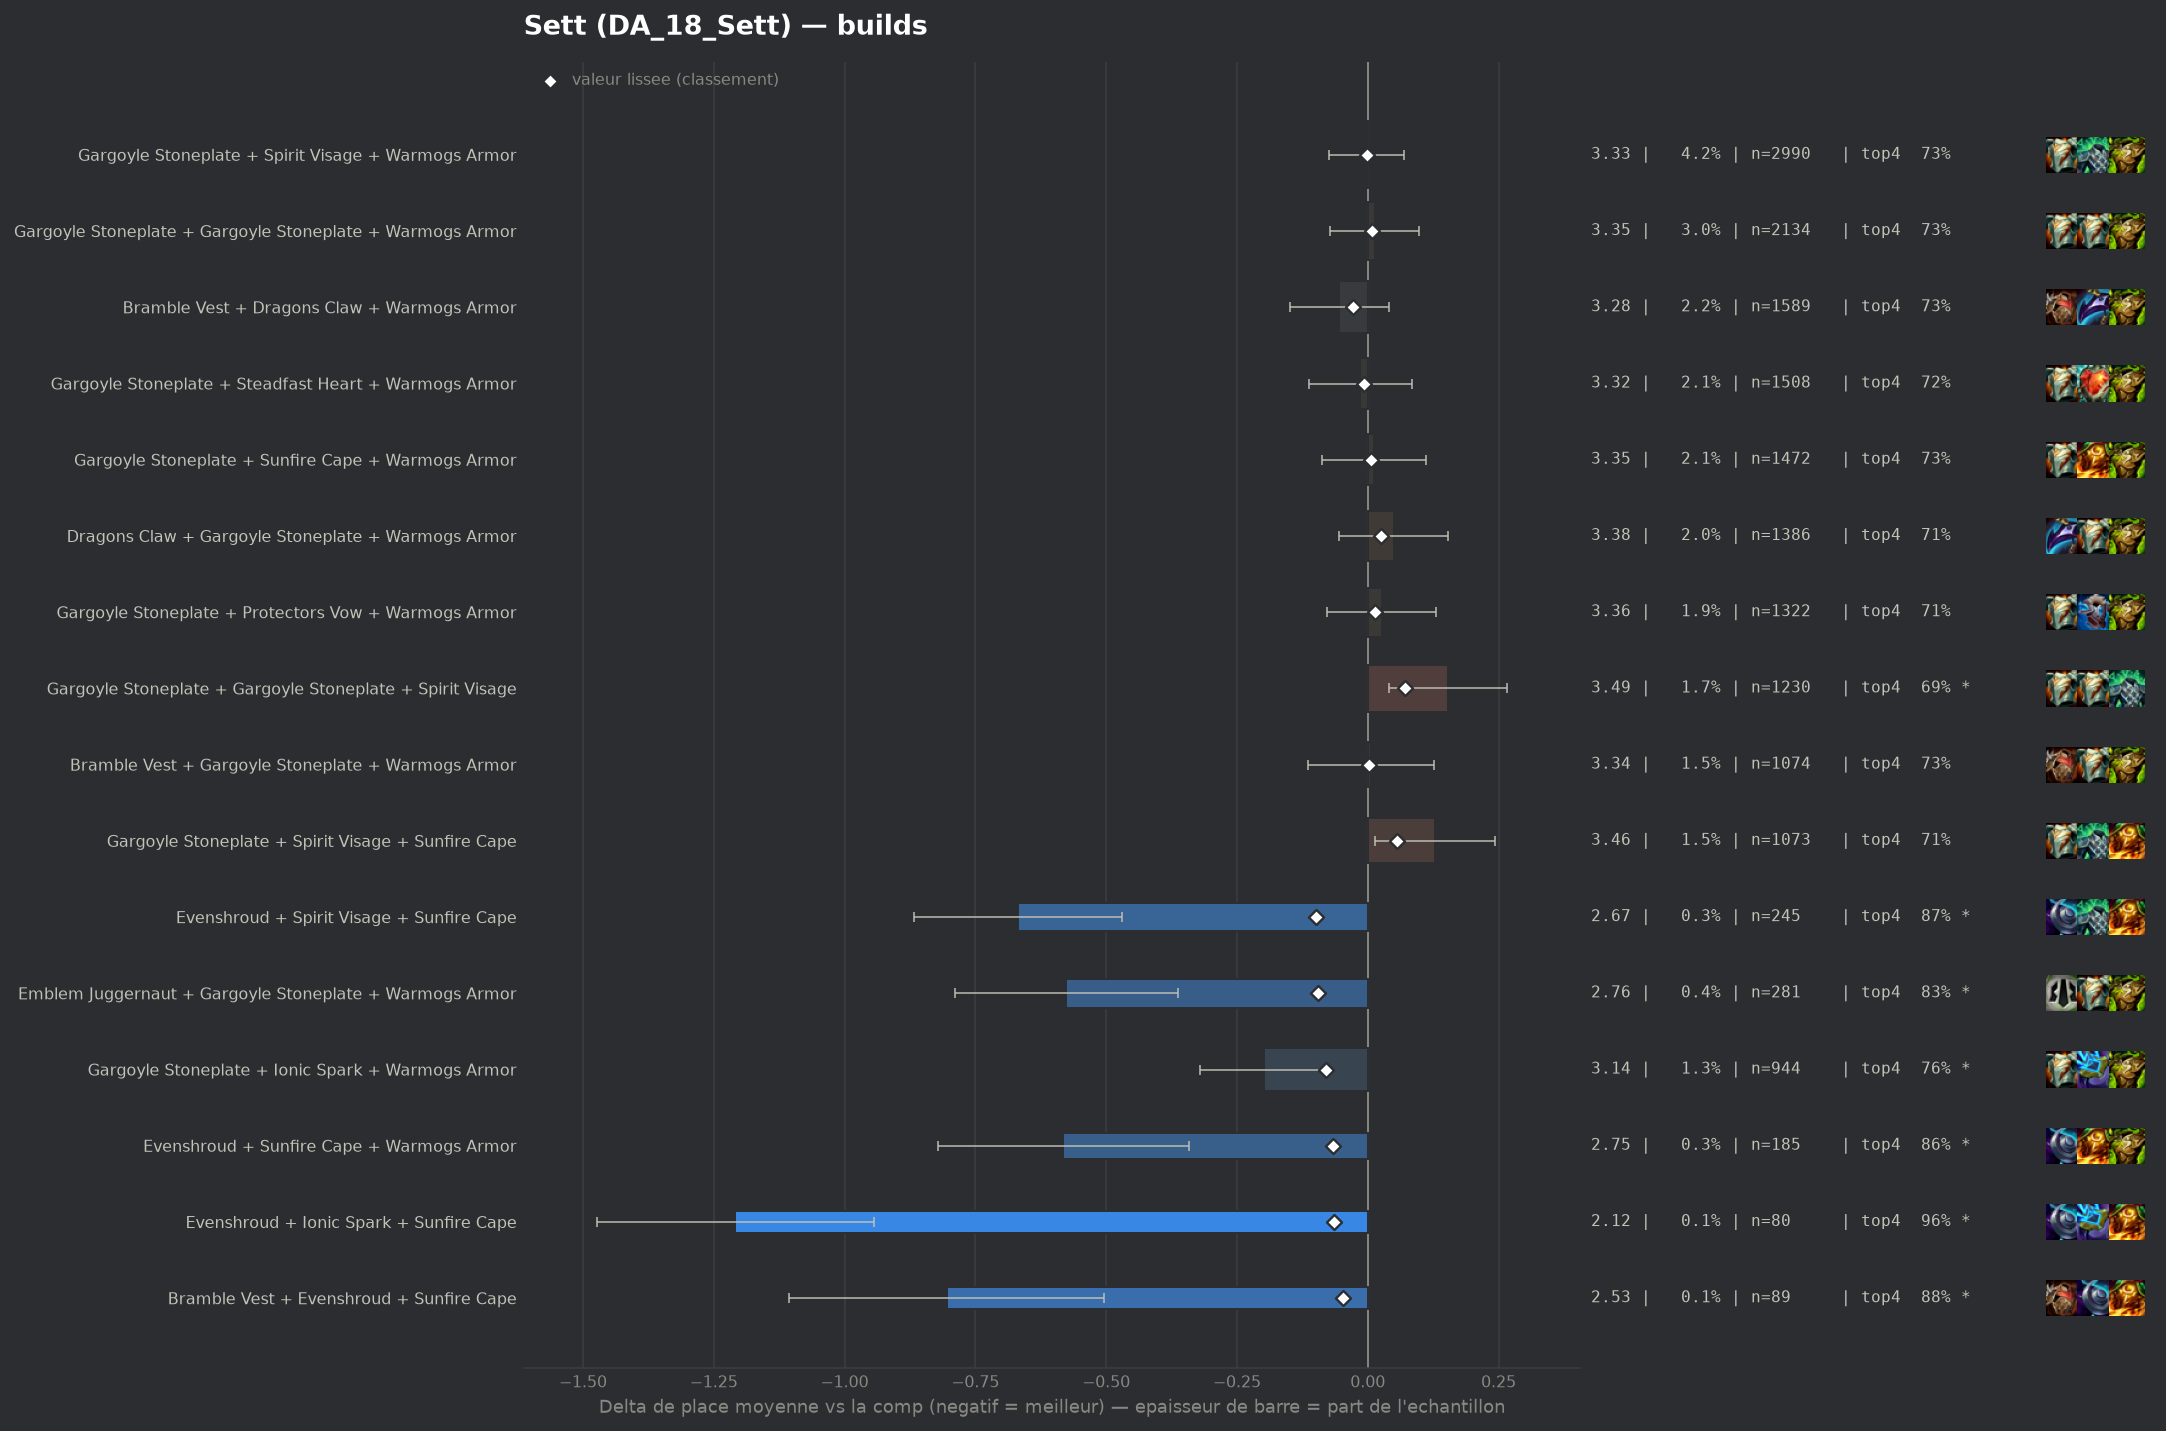

The data file committed next to this chart (first rows):
group, label, n, share, avg_place, shrunk_avg, score, d_avg, d_avg_pess, impact, d_top4, win, top2, top4, sd, z, p, significant
pepite, Evenshroud + Spirit Visage + Sunfire Cap…, 245, 0.003461, 2.665, 3.235, -0.099, -0.668, -0.47, 0.0003, 0.1476, 0.2776, 0.5469, 0.8735, 1.581, -6.6, 0.0, True
pepite, Emblem Juggernaut + Gargoyle Stoneplate …, 281, 0.003969, 2.758, 3.238, -0.095, -0.576, -0.363, 0.0004, 0.0998, 0.3238, 0.5445, 0.8256, 1.811, -5.32, 0.0, True
pepite, Gargoyle Stoneplate + Ionic Spark + Warm…, 944, 0.01333, 3.136, 3.254, -0.079, -0.198, -0.076, 0.0011, 0.0369, 0.2606, 0.4407, 0.7627, 1.895, -3.19, 0.00143, True
pepite, Evenshroud + Sunfire Cape + Warmogs Armo…, 185, 0.002613, 2.751, 3.266, -0.067, -0.582, -0.342, 0.0002, 0.1336, 0.2595, 0.5405, 0.8595, 1.661, -4.76, 0.0, True
pepite, Evenshroud + Ionic Spark + Sunfire Cape, 80, 0.00113, 2.125, 3.269, -0.065, -1.209, -0.943, 0.0001, 0.2367, 0.3625, 0.7, 0.9625, 1.208, -8.93, 0.0, True
pepite, Bramble Vest + Evenshroud + Sunfire Cape, 89, 0.001257, 2.528, 3.286, -0.048, -0.805, -0.505, 0.0001, 0.1506, 0.2697, 0.5955, 0.8764, 1.446, -5.25, 0.0, True
, Evenshroud + Gargoyle Stoneplate + Warmo…, 455, 0.006427, 3.152, 3.289, -0.044, -0.182, -0.001, 0.0003, 0.028, 0.2505, 0.4835, 0.7538, 1.96, -1.97, 0.0485, False
, Evenshroud + Steadfast Heart + Sunfire C…, 82, 0.001158, 2.573, 3.292, -0.042, -0.76, -0.388, 0.0, 0.1278, 0.3659, 0.5976, 0.8537, 1.718, -4.0, 6e-05, True
, Evenshroud + Spirit Visage + Warmogs Arm…, 94, 0.001328, 2.681, 3.293, -0.041, -0.653, -0.293, 0.0001, 0.0933, 0.3191, 0.5745, 0.8191, 1.776, -3.56, 0.00037, True
, Spirit Visage + Sunfire Cape + Warmogs A…, 333, 0.004704, 3.126, 3.294, -0.039, -0.207, -0.011, 0.0002, 0.0309, 0.2342, 0.4444, 0.7568, 1.828, -2.07, 0.03891, False
, Gargoyle Stoneplate + Steraks Gage + War…, 304, 0.004294, 3.125, 3.297, -0.037, -0.209, 0.0, 0.0002, 0.0275, 0.2697, 0.4474, 0.7533, 1.958, -1.85, 0.06384, False
, Protectors Vow + Sunfire Cape + Warmogs …, 185, 0.002613, 3.027, 3.298, -0.035, -0.307, -0.028, 0.0001, 0.0526, 0.2757, 0.5027, 0.7784, 1.927, -2.16, 0.03071, False
, Spirit Visage + Steadfast Heart + Sunfir…, 179, 0.002528, 3.039, 3.301, -0.033, -0.294, -0.053, 0.0001, 0.0731, 0.1955, 0.4413, 0.7989, 1.642, -2.39, 0.01664, False
, Dragons Claw + Steadfast Heart + Sunfire…, 170, 0.002401, 3.029, 3.301, -0.033, -0.304, -0.027, 0.0001, 0.0683, 0.2412, 0.4882, 0.7941, 1.842, -2.15, 0.03157, False
, Crownguard + Gargoyle Stoneplate + Stead…, 232, 0.003277, 3.108, 3.302, -0.032, -0.226, 0.0, 0.0001, 0.0414, 0.2284, 0.4784, 0.7672, 1.862, -1.84, 0.06522, False
, Bramble Vest + Gargoyle Stoneplate + Ion…, 150, 0.002119, 3.0, 3.302, -0.032, -0.334, -0.048, 0.0001, 0.0475, 0.2533, 0.4867, 0.7733, 1.785, -2.29, 0.02228, False
, Emblem Juggernaut + Gargoyle Stoneplate …, 69, 0.0009746, 2.638, 3.301, -0.032, -0.696, -0.298, 0.0, 0.1293, 0.3478, 0.5652, 0.8551, 1.685, -3.43, 0.00061, True
, Evenshroud + Gargoyle Stoneplate + Sunfi…, 354, 0.005, 3.181, 3.303, -0.031, -0.153, 0.0, 0.0002, 0.0228, 0.2542, 0.4322, 0.7486, 1.876, -1.53, 0.1266, False
, Dragons Claw + Ionic Spark + Sunfire Cap…, 80, 0.00113, 2.763, 3.303, -0.031, -0.571, -0.178, 0.0, 0.0992, 0.3125, 0.55, 0.825, 1.791, -2.85, 0.00436, True
populaire, Bramble Vest + Dragons Claw + Warmogs Ar…, 1589, 0.02244, 3.279, 3.305, -0.029, -0.054, 0.0, 0.0006, 0.008, 0.2146, 0.416, 0.7338, 1.912, -1.12, 0.2647, False
, Bramble Vest + Protectors Vow + Warmogs …, 129, 0.001822, 2.984, 3.304, -0.029, -0.349, -0.03, 0.0001, 0.0649, 0.2403, 0.5039, 0.7907, 1.847, -2.14, 0.03199, False
, Dragons Claw + Evenshroud + Sunfire Cape, 96, 0.001356, 2.875, 3.304, -0.029, -0.459, -0.136, 0.0, 0.1283, 0.1979, 0.5104, 0.8542, 1.609, -2.79, 0.00528, True
, Crownguard + Ionic Spark + Sunfire Cape, 49, 0.0006921, 2.51, 3.306, -0.028, -0.823, -0.301, 0.0, 0.1517, 0.3878, 0.6327, 0.8776, 1.864, -3.09, 0.002, True
, Dragons Claw + Protectors Vow + Warmogs …, 218, 0.003079, 3.128, 3.306, -0.027, -0.205, 0.0, 0.0001, 0.0632, 0.1835, 0.4495, 0.789, 1.787, -1.69, 0.09079, False
, Bramble Vest + Spirit Visage + Sunfire C…, 139, 0.001963, 3.036, 3.307, -0.027, -0.298, -0.013, 0.0001, 0.0871, 0.2014, 0.4604, 0.8129, 1.711, -2.05, 0.04055, False
, Evenshroud + Gargoyle Stoneplate + Spiri…, 332, 0.004689, 3.199, 3.308, -0.026, -0.135, 0.0, 0.0001, 0.0302, 0.2139, 0.4428, 0.756, 1.855, -1.32, 0.1869, False
, Ionic Spark + Steadfast Heart + Warmogs …, 75, 0.001059, 2.813, 3.307, -0.026, -0.52, -0.08, 0.0, 0.0742, 0.3867, 0.5333, 0.8, 1.944, -2.32, 0.02053, False
, Protectors Vow + Steadfast Heart + Warmo…, 150, 0.002119, 3.073, 3.309, -0.025, -0.26, 0.0, 0.0001, 0.0742, 0.22, 0.46, 0.8, 1.855, -1.72, 0.08617, False
, Ionic Spark + Spirit Visage + Sunfire Ca…, 117, 0.001653, 3.0, 3.308, -0.025, -0.334, 0.0, 0.0, 0.052, 0.2393, 0.5299, 0.7778, 1.858, -1.94, 0.05241, False
, Ionic Spark + Protectors Vow + Warmogs A…, 85, 0.001201, 2.894, 3.309, -0.025, -0.439, -0.044, 0.0, 0.0977, 0.2706, 0.5176, 0.8235, 1.86, -2.18, 0.0295, False
, Evenshroud + Spirit Visage + Steadfast H…, 64, 0.000904, 2.75, 3.308, -0.025, -0.584, -0.125, 0.0, 0.0867, 0.3281, 0.5625, 0.8125, 1.871, -2.49, 0.01263, False
, Evenshroud + Gargoyle Stoneplate + Stead…, 157, 0.002218, 3.089, 3.309, -0.024, -0.244, 0.0, 0.0001, 0.0767, 0.2357, 0.4204, 0.8025, 1.775, -1.72, 0.08497, False
, Dragons Claw + Evenshroud + Gargoyle Sto…, 125, 0.001766, 3.04, 3.31, -0.024, -0.294, 0.0, 0.0, 0.0662, 0.208, 0.472, 0.792, 1.722, -1.9, 0.05699, False
, Dragons Claw + Gargoyle Stoneplate + Ion…, 92, 0.001299, 2.935, 3.309, -0.024, -0.399, 0.0, 0.0, 0.0459, 0.3043, 0.5652, 0.7717, 2.037, -1.88, 0.06054, False
, Bramble Vest + Dragons Claw + Ionic Spar…, 69, 0.0009746, 2.812, 3.309, -0.024, -0.522, -0.087, 0.0, 0.1003, 0.2899, 0.5652, 0.8261, 1.844, -2.35, 0.01876, False
, Emblem Juggernaut + Gargoyle Stoneplate …, 122, 0.001723, 3.041, 3.31, -0.023, -0.293, 0.0, 0.0, 0.0775, 0.2623, 0.4344, 0.8033, 1.883, -1.71, 0.08651, False
, Bramble Vest + Evenshroud + Warmogs Armo…, 85, 0.001201, 2.929, 3.311, -0.023, -0.404, -0.031, 0.0, 0.0742, 0.2471, 0.4941, 0.8, 1.754, -2.12, 0.03381, False
, Spirit Visage + Steraks Gage + Warmogs A…, 42, 0.0005932, 2.548, 3.311, -0.023, -0.786, -0.257, 0.0, 0.1075, 0.3333, 0.6667, 0.8333, 1.749, -2.91, 0.00359, True
, Protectors Vow + Spirit Visage + Warmogs…, 269, 0.0038, 3.197, 3.312, -0.022, -0.137, 0.0, 0.0001, 0.0251, 0.2082, 0.4238, 0.7509, 1.842, -1.21, 0.2251, False
, Bramble Vest + Dragons Claw + Protectors…, 131, 0.00185, 3.076, 3.312, -0.022, -0.257, 0.0, 0.0, 0.0681, 0.229, 0.4504, 0.7939, 1.776, -1.66, 0.09779, False
, Bramble Vest + Dragons Claw + Steadfast …, 131, 0.00185, 3.076, 3.312, -0.022, -0.257, 0.0, 0.0, 0.0681, 0.2366, 0.4427, 0.7939, 1.831, -1.61, 0.1083, False
, Evenshroud + Protectors Vow + Spirit Vis…, 70, 0.0009887, 2.857, 3.311, -0.022, -0.476, -0.098, 0.0, 0.1027, 0.2, 0.5286, 0.8286, 1.615, -2.47, 0.01365, False
, Evenshroud + Protectors Vow + Steadfast …, 40, 0.000565, 2.525, 3.311, -0.022, -0.809, -0.318, 0.0, 0.0992, 0.325, 0.625, 0.825, 1.581, -3.23, 0.00122, True
, Bramble Vest + Dragons Claw + Sunfire Ca…, 233, 0.003291, 3.185, 3.312, -0.021, -0.149, 0.0, 0.0001, 0.0124, 0.2361, 0.4464, 0.7382, 1.889, -1.2, 0.2293, False
, Ionic Spark + Sunfire Cape + Warmogs Arm…, 126, 0.00178, 3.079, 3.313, -0.021, -0.254, 0.0, 0.0, 0.0361, 0.2937, 0.4683, 0.7619, 1.986, -1.44, 0.1513, False
, Adaptive Helm + Protectors Vow + Warmogs…, 82, 0.001158, 2.951, 3.313, -0.021, -0.382, 0.0, 0.0, 0.0791, 0.2317, 0.5244, 0.8049, 1.821, -1.9, 0.05739, False
, Crownguard + Protectors Vow + Steadfast …, 45, 0.0006356, 2.667, 3.313, -0.021, -0.667, -0.137, 0.0, 0.1186, 0.2889, 0.6444, 0.8444, 1.814, -2.47, 0.01367, False
, Crownguard + Evenshroud + Gargoyle Stone…, 105, 0.001483, 3.048, 3.314, -0.02, -0.286, 0.0, 0.0, 0.0647, 0.2476, 0.4857, 0.7905, 1.859, -1.57, 0.1153, False
, Crownguard + Evenshroud + Sunfire Cape, 44, 0.0006215, 2.682, 3.314, -0.02, -0.652, -0.173, 0.0, 0.1605, 0.2955, 0.5, 0.8864, 1.621, -2.67, 0.00766, True
, Bramble Vest + Spirit Visage + Warmogs A…, 300, 0.004237, 3.227, 3.315, -0.019, -0.107, 0.0, 0.0001, 0.0042, 0.27, 0.4467, 0.73, 2.004, -0.92, 0.3565, False
, Gargoyle Stoneplate + Spirit Visage + Sp…, 266, 0.003757, 3.211, 3.314, -0.019, -0.123, 0.0, 0.0001, 0.0411, 0.2105, 0.4286, 0.7669, 1.866, -1.07, 0.2833, False
, Gargoyle Stoneplate + Protectors Vow + S…, 348, 0.004915, 3.241, 3.315, -0.018, -0.092, 0.0, 0.0001, 0.0357, 0.2011, 0.4253, 0.7615, 1.841, -0.93, 0.3517, False
, Sunfire Cape + Warmogs Armor + Warmogs A…, 86, 0.001215, 3.012, 3.315, -0.018, -0.322, 0.0, 0.0, 0.0765, 0.2326, 0.4651, 0.8023, 1.801, -1.66, 0.09766, False
, Gargoyle Stoneplate + Steraks Gage + Sun…, 138, 0.001949, 3.138, 3.316, -0.017, -0.196, 0.0, 0.0, 0.0278, 0.2319, 0.4493, 0.7536, 1.815, -1.27, 0.2053, False
, Bramble Vest + Evenshroud + Gargoyle Sto…, 131, 0.00185, 3.137, 3.317, -0.017, -0.196, 0.0, 0.0, 0.0375, 0.2672, 0.4809, 0.7634, 1.949, -1.15, 0.2498, False
, Crownguard + Dragons Claw + Warmogs Armo…, 114, 0.00161, 3.105, 3.317, -0.017, -0.228, 0.0, 0.0, 0.0461, 0.2281, 0.5, 0.7719, 1.93, -1.26, 0.2071, False
, Adaptive Helm + Protectors Vow + Spirit …, 59, 0.0008334, 2.915, 3.317, -0.017, -0.418, 0.0, 0.0, 0.0877, 0.2542, 0.5254, 0.8136, 1.871, -1.72, 0.08611, False
, Crownguard + Steadfast Heart + Warmogs A…, 117, 0.001653, 3.12, 3.317, -0.016, -0.214, 0.0, 0.0, 0.0178, 0.2393, 0.5043, 0.7436, 1.962, -1.18, 0.2387, False
, Evenshroud + Protectors Vow + Warmogs Ar…, 78, 0.001102, 3.026, 3.317, -0.016, -0.308, 0.0, 0.0, 0.0434, 0.2949, 0.5, 0.7692, 2.013, -1.35, 0.1769, False
, Bramble Vest + Steadfast Heart + Sunfire…, 69, 0.0009746, 2.986, 3.317, -0.016, -0.348, 0.0, 0.0, 0.0423, 0.2609, 0.5507, 0.7681, 1.9, -1.52, 0.1282, False
... 188 more rows
